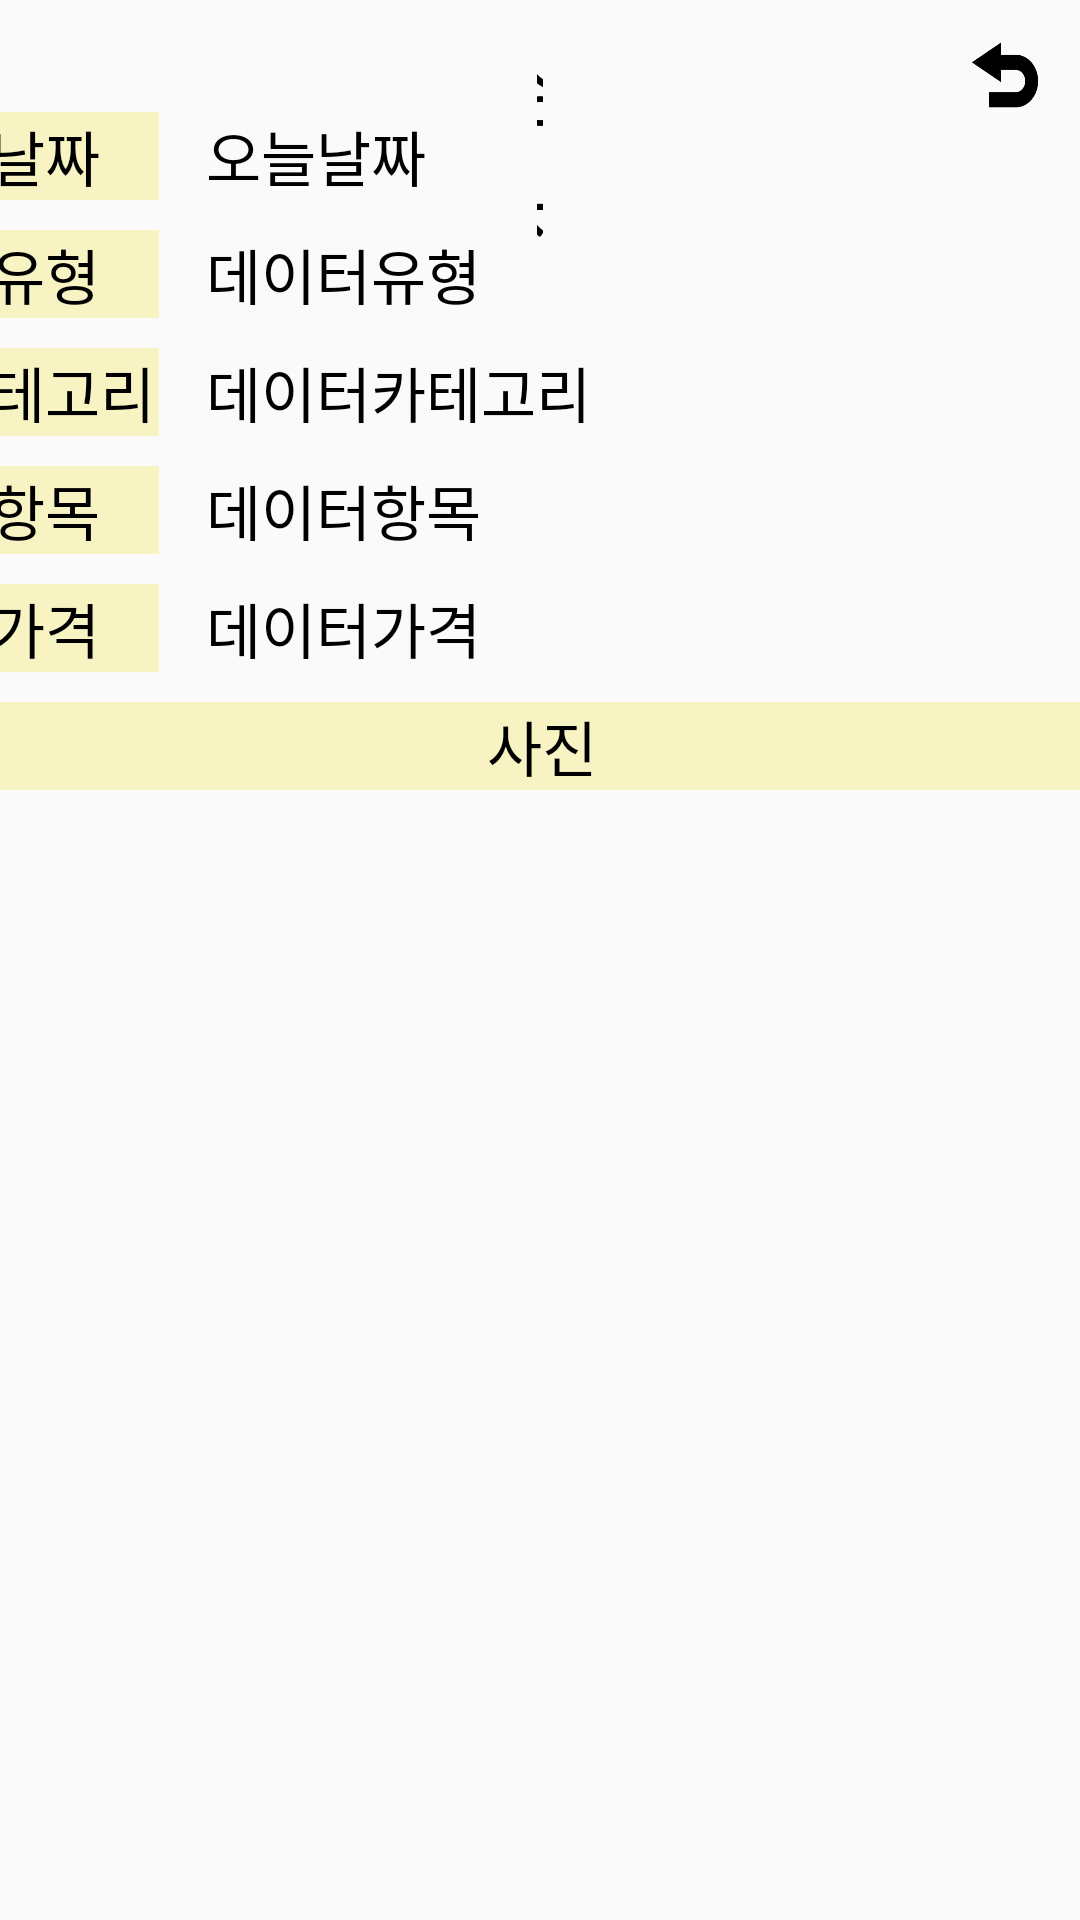

Android layout source for this screen:
<!-- AndroidManifest.xml: application theme AppTheme -->
<!-- res/layout/activity_detail_view.xml -->
<?xml version="1.0" encoding="utf-8"?>
<androidx.constraintlayout.widget.ConstraintLayout xmlns:android="http://schemas.android.com/apk/res/android"
    xmlns:app="http://schemas.android.com/apk/res-auto"
    xmlns:tools="http://schemas.android.com/tools"
    android:layout_width="wrap_content"
    android:layout_height="wrap_content"
    tools:context=".DetailViewActivity">

    <TextView
        android:id="@+id/textViewDetail"
        android:layout_width="match_parent"
        android:layout_height="wrap_content"
        android:layout_marginStart="179dp"
        android:layout_marginTop="5dp"
        android:layout_marginEnd="179dp"
        android:fontFamily="@font/bmjua"
        android:gravity="center"
        android:text="상세"
        android:textColor="@color/black"
        android:textSize="30sp"
        app:layout_constraintEnd_toEndOf="parent"
        app:layout_constraintStart_toStartOf="parent"
        app:layout_constraintTop_toTopOf="parent" />

    <LinearLayout
        android:id="@+id/linearLayout"
        android:layout_width="407dp"
        android:layout_height="674dp"
        android:layout_marginStart="1dp"
        android:layout_marginTop="17dp"
        android:orientation="vertical"
        app:layout_constraintBottom_toBottomOf="parent"
        app:layout_constraintEnd_toEndOf="parent"
        app:layout_constraintStart_toStartOf="parent"
        app:layout_constraintTop_toBottomOf="@+id/textViewDetail">


        <LinearLayout
            android:layout_width="match_parent"
            android:layout_height="wrap_content"
            android:orientation="horizontal">

            <TextView
                android:id="@+id/textViewDetailDate"
                android:layout_width="80dp"
                android:layout_height="wrap_content"
                android:layout_weight="1"
                android:fontFamily="@font/bmjua"
                android:text="날짜"
                android:gravity="center"
                android:background="#F8F3C3"
                android:textColor="@color/black"
                android:textSize="20dp" />

            <Space
                android:layout_width="20dp"
                android:layout_height="wrap_content"
                android:layout_weight="1" />

            <TextView
                android:id="@+id/textViewDataDate"
                android:layout_width="320dp"
                android:layout_height="match_parent"
                android:layout_weight="1"
                android:fontFamily="@font/bmjua"
                android:text="오늘날짜"
                android:textColor="@color/black"
                android:textSize="20dp" />
        </LinearLayout>

        <Space
            android:layout_width="match_parent"
            android:layout_height="10dp" />

        <LinearLayout
            android:layout_width="match_parent"
            android:layout_height="wrap_content"
            android:orientation="horizontal">

            <TextView
                android:id="@+id/textViewDetailType"
                android:layout_width="80dp"
                android:layout_height="wrap_content"
                android:layout_weight="1"
                android:fontFamily="@font/bmjua"
                android:text="유형"
                android:gravity="center"
                android:background="#F8F3C3"
                android:textColor="@color/black"
                android:textSize="20dp" />

            <Space
                android:layout_width="20dp"
                android:layout_height="wrap_content"
                android:layout_weight="1" />

            <TextView
                android:id="@+id/textViewDataType"
                android:layout_width="320dp"
                android:layout_height="match_parent"
                android:layout_weight="1"
                android:fontFamily="@font/bmjua"
                android:text="데이터유형"
                android:textColor="@color/black"
                android:textSize="20dp" />
        </LinearLayout>

        <Space
            android:layout_width="match_parent"
            android:layout_height="10dp" />

        <LinearLayout
            android:layout_width="match_parent"
            android:layout_height="wrap_content"
            android:orientation="horizontal">

            <TextView
                android:id="@+id/textViewDetailCategory"
                android:layout_width="80dp"
                android:layout_height="wrap_content"
                android:layout_weight="1"
                android:fontFamily="@font/bmjua"
                android:text="카테고리"
                android:gravity="center"
                android:background="#F8F3C3"
                android:textColor="@color/black"
                android:textSize="20dp" />

            <Space
                android:layout_width="20dp"
                android:layout_height="wrap_content"
                android:layout_weight="1" />

            <TextView
                android:id="@+id/textViewDataCategory"
                android:layout_width="320dp"
                android:layout_height="match_parent"
                android:layout_weight="1"
                android:fontFamily="@font/bmjua"
                android:text="데이터카테고리"
                android:textColor="@color/black"
                android:textSize="20dp" />
        </LinearLayout>

        <Space
            android:layout_width="match_parent"
            android:layout_height="10dp" />

        <LinearLayout
            android:layout_width="match_parent"
            android:layout_height="wrap_content"
            android:orientation="horizontal">

            <TextView
                android:id="@+id/textViewDetailItem"
                android:layout_width="80dp"
                android:layout_height="wrap_content"
                android:layout_weight="1"
                android:fontFamily="@font/bmjua"
                android:text="항목"
                android:gravity="center"
                android:background="#F8F3C3"
                android:textColor="@color/black"
                android:textSize="20dp" />

            <Space
                android:layout_width="20dp"
                android:layout_height="wrap_content"
                android:layout_weight="1" />

            <TextView
                android:id="@+id/textViewDataItem"
                android:layout_width="320dp"
                android:layout_height="match_parent"
                android:layout_weight="1"
                android:fontFamily="@font/bmjua"
                android:text="데이터항목"
                android:textColor="@color/black"
                android:textSize="20dp" />
        </LinearLayout>

        <Space
            android:layout_width="match_parent"
            android:layout_height="10dp" />

        <LinearLayout
            android:layout_width="match_parent"
            android:layout_height="wrap_content"
            android:orientation="horizontal">

            <TextView
                android:id="@+id/textViewDetailPrice"
                android:layout_width="80dp"
                android:layout_height="wrap_content"
                android:layout_weight="1"
                android:background="#F8F3C3"
                android:fontFamily="@font/bmjua"
                android:text="가격"
                android:gravity="center"
                android:textColor="@color/black"
                android:textSize="20dp" />

            <Space
                android:layout_width="20dp"
                android:layout_height="wrap_content"
                android:layout_weight="1" />

            <TextView
                android:id="@+id/textViewDataPrice"
                android:layout_width="320dp"
                android:layout_height="match_parent"
                android:layout_weight="1"
                android:fontFamily="@font/bmjua"
                android:text="데이터가격"
                android:textColor="@color/black"
                android:textSize="20dp" />
        </LinearLayout>

        <Space
            android:layout_width="match_parent"
            android:layout_height="10dp" />

        <TextView
            android:id="@+id/textViewDetailImage"
            android:layout_width="match_parent"
            android:layout_height="wrap_content"

            android:fontFamily="@font/bmjua"
            android:text="사진"
            android:background="#F8F3C3"
            android:gravity="center"
            android:textColor="@color/black"
            android:textSize="20dp" />

        <ImageView
            android:id="@+id/imageViewDataImage"
            android:layout_width="match_parent"
            android:layout_height="493dp"
            android:visibility="invisible"
            app:srcCompat="@android:drawable/ic_menu_crop" />


    </LinearLayout>

    <ImageButton
        android:id="@+id/imageButtonBack"
        android:layout_width="50dp"
        android:layout_height="50dp"
        android:layout_marginStart="129dp"
        android:backgroundTint="#00FFFFFF"
        android:scaleType="fitXY"
        app:layout_constraintEnd_toEndOf="parent"
        app:layout_constraintStart_toEndOf="@+id/textViewDetail"
        app:layout_constraintTop_toTopOf="parent"
        app:srcCompat="@drawable/back" />
</androidx.constraintlayout.widget.ConstraintLayout>
<!-- resources referenced by this layout -->
<resources>
  <color name="black">#FF000000</color>
  <!-- drawable back: png bitmap (drawable, 2659 bytes) -->
  <style name="AppTheme" parent="Theme.AppCompat.Light.DarkActionBar">
          <item name="windowActionBar">false</item>
          <item name="windowNoTitle">true</item>
          <item name="android:windowContentOverlay">@null</item>
          <item name="android:windowIsTranslucent">true</item>
      </style>
</resources>
